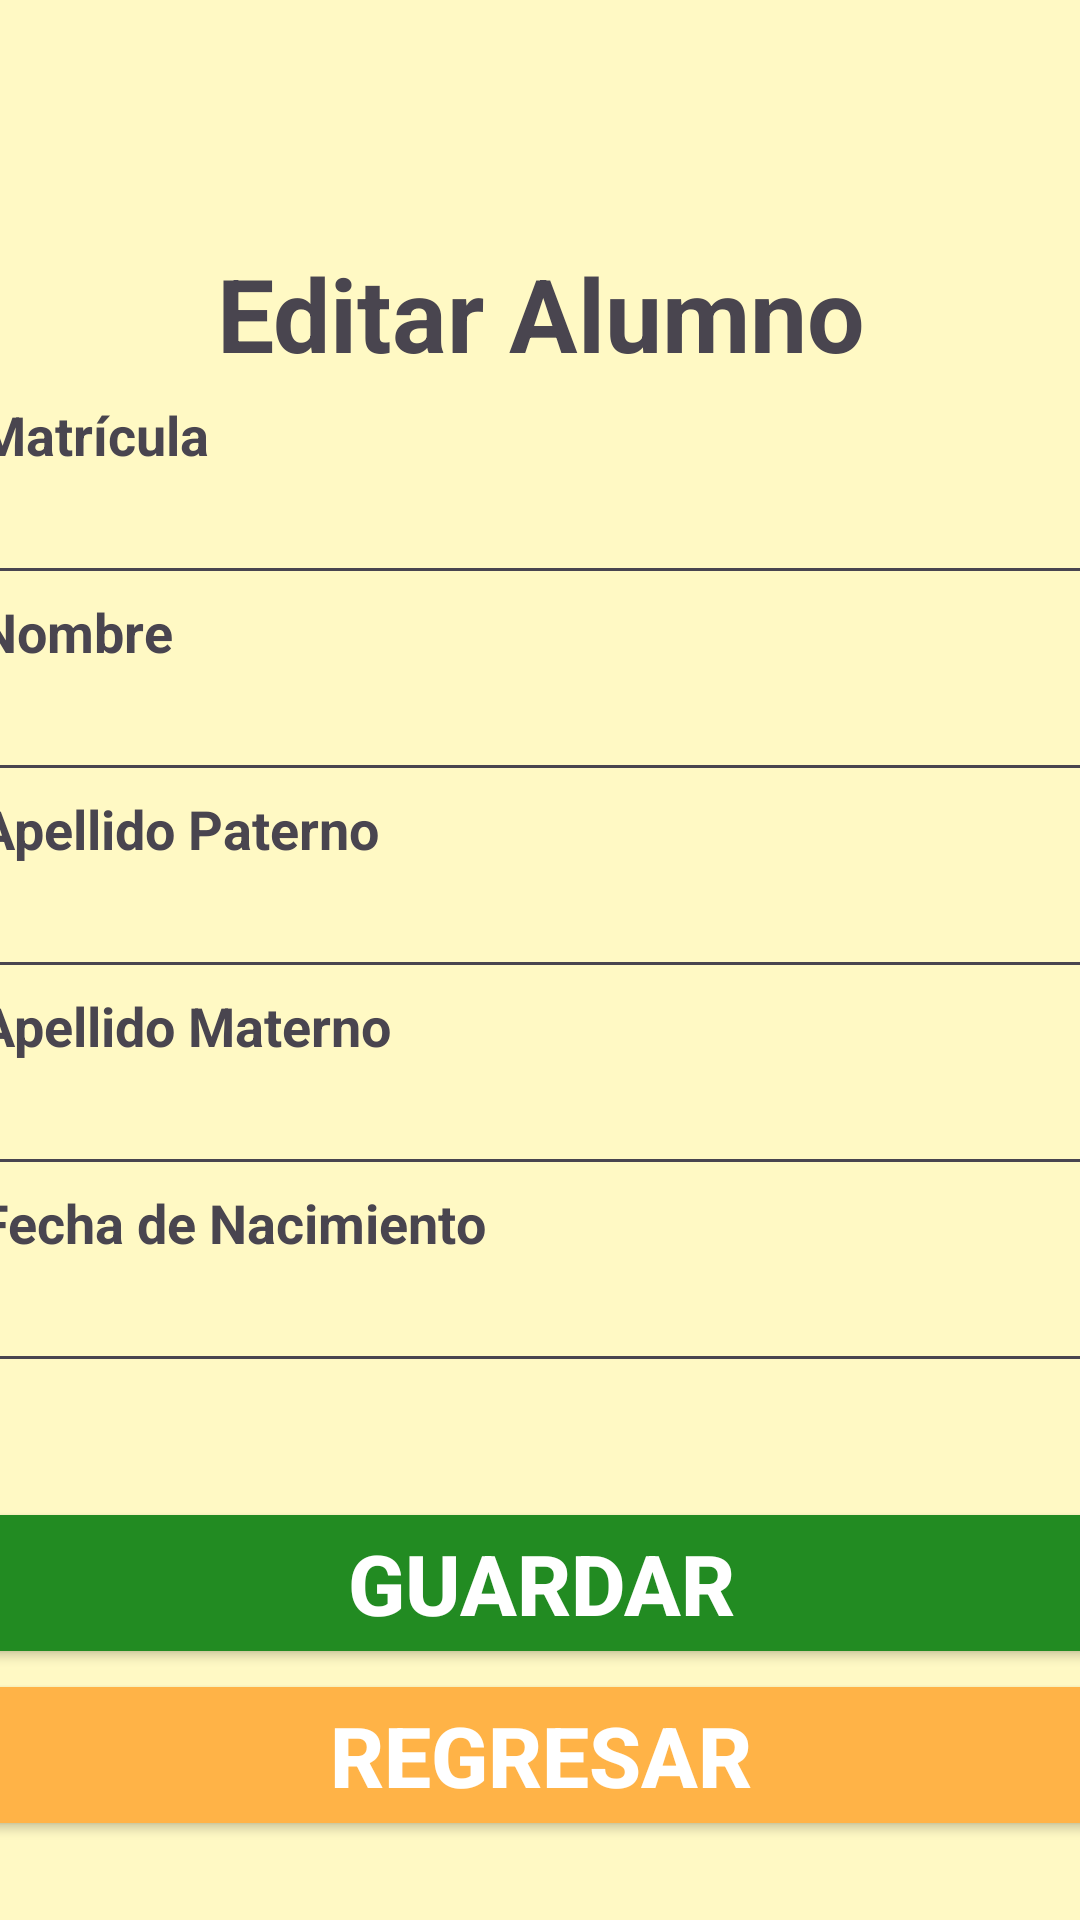

Reconstruct the res/layout file that produces this screen, plus the resources it refers to.
<!-- AndroidManifest.xml: application theme Theme.Proyecto_Integrador -->
<!-- res/layout/activity_editar_alumno.xml -->
<?xml version="1.0" encoding="utf-8"?>
<androidx.constraintlayout.widget.ConstraintLayout
    xmlns:android="http://schemas.android.com/apk/res/android"
    xmlns:app="http://schemas.android.com/apk/res-auto"
    xmlns:tools="http://schemas.android.com/tools"
    android:id="@+id/editar_alumno"
    android:layout_width="match_parent"
    android:layout_height="match_parent"
    android:background="@color/amarillopastel"
    tools:context=".EditarAlumno">

    <TextView
        android:id="@+id/titulo"
        android:layout_width="375dp"
        android:layout_height="wrap_content"
        android:layout_marginBottom="50dp"
        android:gravity="center"
        android:text="@string/btn_edit_alumno"
        android:textSize="34sp"
        android:textStyle="bold"
        android:visibility="visible"
        app:layout_constraintBottom_toBottomOf="parent"
        app:layout_constraintEnd_toEndOf="parent"
        app:layout_constraintStart_toStartOf="parent"
        app:layout_constraintTop_toTopOf="parent"
        app:layout_constraintVertical_bias="0.15"
        app:layout_constraintHorizontal_bias="0.5"/>

    <LinearLayout
        android:layout_width="375dp"
        android:layout_height="324dp"
        android:layout_marginTop="21dp"
        android:layout_marginBottom="16dp"
        android:orientation="vertical"
        app:layout_constraintBottom_toBottomOf="parent"
        app:layout_constraintEnd_toEndOf="parent"
        app:layout_constraintStart_toStartOf="parent"
        app:layout_constraintTop_toTopOf="parent"
        app:layout_constraintVertical_bias="0.4"
        app:layout_constraintHorizontal_bias="0.5">

        <ScrollView
            android:layout_width="match_parent"
            android:layout_height="match_parent">

            <LinearLayout
                android:layout_width="match_parent"
                android:layout_height="wrap_content"
                android:gravity="center_horizontal"
                android:orientation="vertical">

                <TextView
                    android:id="@+id/matricula"
                    android:visibility="visible"
                    android:layout_width="match_parent"
                    android:layout_height="wrap_content"
                    android:text="@string/matricula"
                    android:textStyle="bold"
                    android:textSize="18sp"/>
                <EditText
                    android:id="@+id/lector_matricula"
                    android:visibility="visible"
                    android:layout_width="match_parent"
                    android:layout_height="wrap_content"
                    android:ems="10"
                    android:inputType="text"/>

                <TextView
                    android:id="@+id/nombre"
                    android:visibility="visible"
                    android:layout_width="match_parent"
                    android:layout_height="wrap_content"
                    android:text="@string/name"
                    android:textStyle="bold"
                    android:textSize="18sp"/>
                <EditText
                    android:id="@+id/lector_nombre"
                    android:visibility="visible"
                    android:layout_width="match_parent"
                    android:layout_height="wrap_content"
                    android:ems="10"
                    android:inputType="text"/>

                <TextView
                    android:id="@+id/apellido_p"
                    android:visibility="visible"
                    android:layout_width="match_parent"
                    android:layout_height="wrap_content"
                    android:text="@string/apellido_p"
                    android:textStyle="bold"
                    android:textSize="18sp"/>
                <EditText
                    android:id="@+id/lector_apellido_p"
                    android:visibility="visible"
                    android:layout_width="match_parent"
                    android:layout_height="wrap_content"
                    android:ems="10"
                    android:inputType="text"/>

                <TextView
                    android:id="@+id/apellido_m"
                    android:visibility="visible"
                    android:layout_width="match_parent"
                    android:layout_height="wrap_content"
                    android:text="@string/apellido_m"
                    android:textStyle="bold"
                    android:textSize="18sp"/>
                <EditText
                    android:id="@+id/lector_apellido_m"
                    android:visibility="visible"
                    android:layout_width="match_parent"
                    android:layout_height="wrap_content"
                    android:ems="10"
                    android:inputType="text"/>

                <TextView
                    android:id="@+id/fecha"
                    android:visibility="visible"
                    android:layout_width="match_parent"
                    android:layout_height="wrap_content"
                    android:text="@string/bdate"
                    android:textStyle="bold"
                    android:textSize="18sp" />
                <EditText
                    android:id="@+id/lector_fecha"
                    android:visibility="visible"
                    android:layout_width="match_parent"
                    android:layout_height="wrap_content"
                    android:ems="10"
                    android:inputType="date"
                    android:focusable="false"/>

                <TextView
                    android:id="@+id/genero"
                    android:visibility="visible"
                    android:layout_width="match_parent"
                    android:layout_height="wrap_content"
                    android:text="@string/gender"
                    android:textStyle="bold"
                    android:textSize="18sp"
                    android:layout_marginTop="16dp"
                    android:layout_marginBottom="24dp"/>
                <CheckBox
                    android:id="@+id/masculino"
                    android:layout_width="match_parent"
                    android:layout_height="wrap_content"
                    android:text="@string/male"
                    android:visibility="visible"
                    android:gravity="center_vertical"/>
                <CheckBox
                    android:id="@+id/femenino"
                    android:layout_width="match_parent"
                    android:layout_height="wrap_content"
                    android:text="@string/female"
                    android:visibility="visible"
                    android:gravity="center_vertical"/>
                <CheckBox
                    android:id="@+id/nobinario"
                    android:layout_width="match_parent"
                    android:layout_height="wrap_content"
                    android:text="@string/nonbinary"
                    android:visibility="visible"
                    android:gravity="center_vertical"/>

                <LinearLayout
                    android:layout_width="wrap_content"
                    android:layout_height="wrap_content"
                    android:orientation="horizontal"
                    android:gravity="center_horizontal">

                    <Button
                        android:id="@+id/btn_otro_genero"
                        android:layout_width="80dp"
                        android:layout_height="wrap_content"
                        android:text="@string/other_gender"
                        android:visibility="visible"
                        android:gravity="center_vertical"
                        android:backgroundTint="@color/azulmetalico"
                        android:textColor="@color/white"
                        android:layout_marginEnd="32dp"/>
                    <EditText
                        android:id="@+id/lector_otro_genero"
                        android:layout_width="match_parent"
                        android:layout_height="wrap_content"
                        android:ems="10"
                        android:hint="@string/gender_hint"
                        android:gravity="center"
                        android:visibility="visible"
                        android:inputType="text"/>
                </LinearLayout>
            </LinearLayout>
        </ScrollView>
    </LinearLayout>


    <LinearLayout
        android:layout_width="375dp"
        android:layout_height="wrap_content"
        android:orientation="vertical"
        android:gravity="center_horizontal|bottom"
        app:layout_constraintBottom_toBottomOf="parent"
        app:layout_constraintEnd_toEndOf="parent"
        app:layout_constraintStart_toStartOf="parent"
        app:layout_constraintTop_toTopOf="parent"
        app:layout_constraintVertical_bias="0.95"
        app:layout_constraintHorizontal_bias="0.5">
        <Button
            android:id="@+id/btn_save"
            android:visibility="visible"
            android:layout_width="match_parent"
            android:layout_height="wrap_content"
            android:backgroundTint="@color/verdebosque"
            android:textStyle="bold"
            android:text="@string/btn_save"
            android:textSize="28sp"
            android:textColor="@color/white"/>
        <Button
            android:id="@+id/btn_back"
            android:visibility="visible"
            android:layout_width="match_parent"
            android:layout_height="wrap_content"
            android:text="@string/btn_back"
            android:textStyle="bold"
            android:textSize="28sp"
            android:textColor="@color/white"
            android:backgroundTint="@color/naranjaclaro"/>
    </LinearLayout>


</androidx.constraintlayout.widget.ConstraintLayout>
<!-- resources referenced by this layout -->
<resources>
  <color name="amarillopastel">#FFF9C4</color>
  <color name="azulmetalico">#4A6E8C</color>
  <color name="naranjaclaro">#FFB347</color>
  <color name="verdebosque">#228B22</color>
  <color name="white">#FFFFFF</color>
  <string name="apellido_m" translatable="false">Apellido Materno</string>
  <string name="apellido_p" translatable="false">Apellido Paterno</string>
  <string name="bdate" translatable="false">Fecha de Nacimiento</string>
  <string name="btn_back" translatable="false">Regresar</string>
  <string name="btn_edit_alumno" translatable="false">Editar Alumno</string>
  <string name="btn_save" translatable="false">Guardar</string>
  <string name="female" translatable="false">Femenino</string>
  <string name="gender" translatable="false">Género</string>
  <string name="gender_hint" translatable="false">Escribe el género</string>
  <string name="male" translatable="false">Masculino</string>
  <string name="matricula" translatable="false">Matrícula</string>
  <string name="name" translatable="false">Nombre</string>
  <string name="nonbinary" translatable="false">No Binario</string>
  <string name="other_gender" translatable="false">Otro</string>
  <style name="Theme.Proyecto_Integrador" parent="Base.Theme.Proyecto_Integrador" />
  <style name="Base.Theme.Proyecto_Integrador" parent="Theme.Material3.DayNight.NoActionBar">
          
          
      </style>
</resources>
